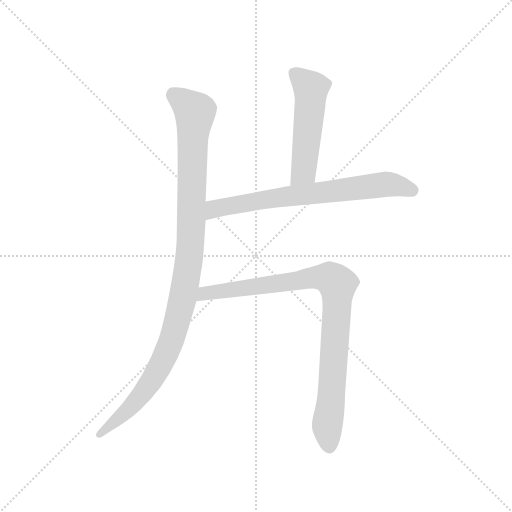
t = 0.00 s
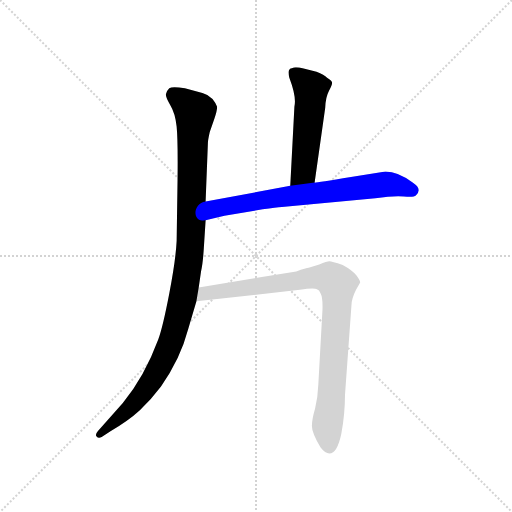
t = 2.63 s
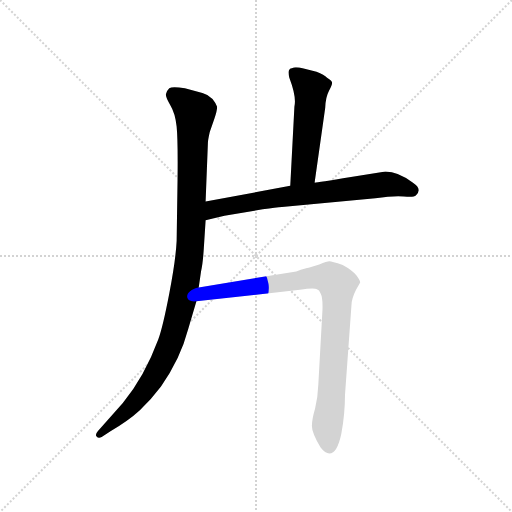
t = 2.81 s
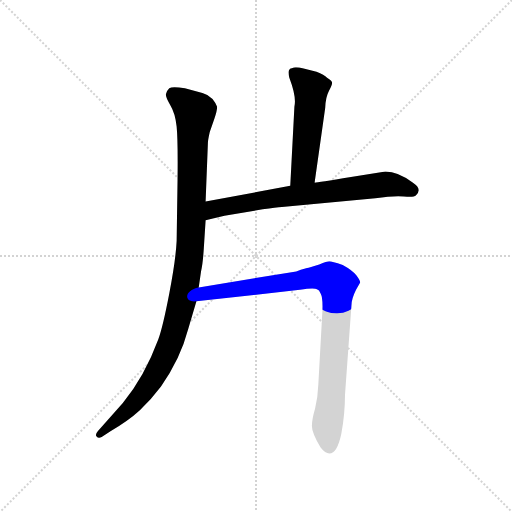
t = 2.99 s
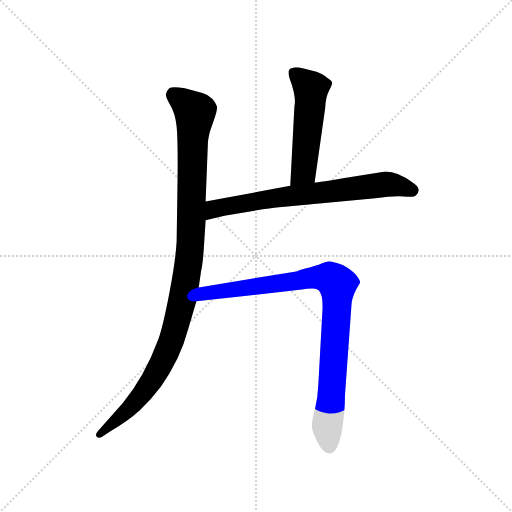
t = 3.17 s
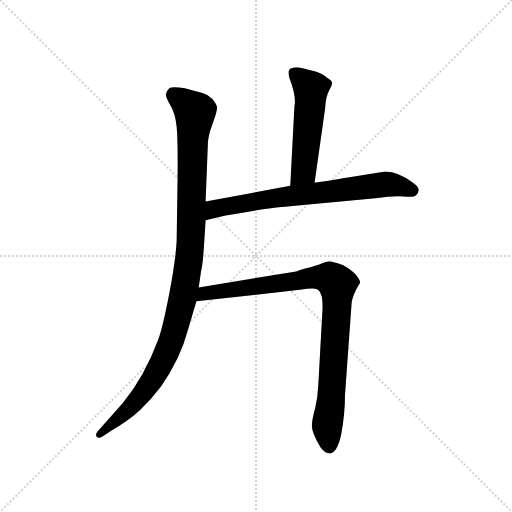
t = 3.76 s

The animated SVG that drew these frames (rendered in a browser with its animation timeline set to each time). Animation: 4 CSS @keyframes rules; one cycle of 3.76 s.

<svg version="1.1" viewBox="0 0 1024 1024" xmlns="http://www.w3.org/2000/svg">
  <g stroke="lightgray" stroke-dasharray="1,1" stroke-width="1" transform="scale(4, 4)">
    <line x1="0" y1="0" x2="256" y2="256"></line>
    <line x1="256" y1="0" x2="0" y2="256"></line>
    <line x1="128" y1="0" x2="128" y2="256"></line>
    <line x1="0" y1="128" x2="256" y2="128"></line>
  </g>
  <g transform="scale(0.92, -0.92) translate(60, -850)">
    <style type="text/css">
      
        @keyframes keyframes0 {
          from {
            stroke: blue;
            stroke-dashoffset: 1078;
            stroke-width: 128;
          }
          78% {
            animation-timing-function: step-end;
            stroke: blue;
            stroke-dashoffset: 0;
            stroke-width: 128;
          }
          to {
            stroke: black;
            stroke-width: 1024;
          }
        }
        #make-me-a-hanzi-animation-0 {
          animation: keyframes0 1.1272786458333333s both;
          animation-delay: 0s;
          animation-timing-function: linear;
        }
      
        @keyframes keyframes1 {
          from {
            stroke: blue;
            stroke-dashoffset: 523;
            stroke-width: 128;
          }
          63% {
            animation-timing-function: step-end;
            stroke: blue;
            stroke-dashoffset: 0;
            stroke-width: 128;
          }
          to {
            stroke: black;
            stroke-width: 1024;
          }
        }
        #make-me-a-hanzi-animation-1 {
          animation: keyframes1 0.6756184895833334s both;
          animation-delay: 1.1272786458333333s;
          animation-timing-function: linear;
        }
      
        @keyframes keyframes2 {
          from {
            stroke: blue;
            stroke-dashoffset: 713;
            stroke-width: 128;
          }
          70% {
            animation-timing-function: step-end;
            stroke: blue;
            stroke-dashoffset: 0;
            stroke-width: 128;
          }
          to {
            stroke: black;
            stroke-width: 1024;
          }
        }
        #make-me-a-hanzi-animation-2 {
          animation: keyframes2 0.8302408854166666s both;
          animation-delay: 1.8028971354166665s;
          animation-timing-function: linear;
        }
      
        @keyframes keyframes3 {
          from {
            stroke: blue;
            stroke-dashoffset: 920;
            stroke-width: 128;
          }
          75% {
            animation-timing-function: step-end;
            stroke: blue;
            stroke-dashoffset: 0;
            stroke-width: 128;
          }
          to {
            stroke: black;
            stroke-width: 1024;
          }
        }
        #make-me-a-hanzi-animation-3 {
          animation: keyframes3 0.9986979166666666s both;
          animation-delay: 2.633138020833333s;
          animation-timing-function: linear;
        }
      
    </style>
    
      <path d="M 387 412 L 392 540 Q 392 545 396 563 L 406 592 Q 412 609 412 618 Q 410 625 402 635 Q 392 645 380 648 L 342 658 Q 314 663 308 658 Q 302 652 301 646 Q 299 640 310 622 Q 321 604 324 575 Q 327 545 326 459 L 324 326 Q 322 285 308 212 Q 294 139 284 112 Q 254 31 207 -26 L 153 -87 Q 146 -95 150 -99 Q 154 -104 161 -100 L 181 -87 Q 219 -65 244 -42 Q 268 -19 290 10 Q 332 69 349 134 L 367 195 L 372 225 L 377 260 Q 381 277 383 309 L 387 371 L 387 412 Z" fill="lightgray"></path>
    
      <path d="M 624 453 L 647 616 Q 648 639 655 652 Q 662 665 662 670 Q 662 674 651 681 Q 645 687 628 694 L 600 701 Q 581 706 576 702 Q 569 701 568 697 Q 566 693 569 681 Q 585 639 580 618 L 571 446 C 569 416 620 423 624 453 Z" fill="lightgray"></path>
    
      <path d="M 571 446 L 387 412 C 357 407 358 364 387 371 L 428 381 L 511 395 Q 541 399 553 400 L 756 419 Q 795 425 818 423 Q 840 421 844 425 Q 859 439 837 453 Q 805 477 778 477 L 703 465 Q 624 452 624 453 L 571 446 Z" fill="lightgray"></path>
    
      <path d="M 367 195 L 592 220 Q 623 225 629 221 Q 634 220 637 212 Q 642 203 641 176 L 632 14 Q 631 -14 625 -38 Q 618 -62 618 -76 Q 618 -91 637 -123 Q 647 -136 656 -136 Q 673 -136 682 -93 Q 690 -50 690 -8 L 704 186 Q 704 200 714 220 L 723 236 Q 723 240 715 251 Q 707 262 685 274 Q 661 282 656 282 Q 651 282 634 275 L 611 268 Q 606 268 584 260 L 372 225 C 342 220 337 192 367 195 Z" fill="lightgray"></path>
    
    
      <clipPath id="make-me-a-hanzi-clip-0">
        <path d="M 387 412 L 392 540 Q 392 545 396 563 L 406 592 Q 412 609 412 618 Q 410 625 402 635 Q 392 645 380 648 L 342 658 Q 314 663 308 658 Q 302 652 301 646 Q 299 640 310 622 Q 321 604 324 575 Q 327 545 326 459 L 324 326 Q 322 285 308 212 Q 294 139 284 112 Q 254 31 207 -26 L 153 -87 Q 146 -95 150 -99 Q 154 -104 161 -100 L 181 -87 Q 219 -65 244 -42 Q 268 -19 290 10 Q 332 69 349 134 L 367 195 L 372 225 L 377 260 Q 381 277 383 309 L 387 371 L 387 412 Z"></path>
      </clipPath>
      <path clip-path="url(#make-me-a-hanzi-clip-0)" d="M 316 645 L 352 618 L 364 598 L 354 319 L 339 207 L 312 107 L 282 43 L 235 -23 L 156 -94" fill="none" id="make-me-a-hanzi-animation-0" stroke-dasharray="950 1900" stroke-linecap="round"></path>
    
      <clipPath id="make-me-a-hanzi-clip-1">
        <path d="M 624 453 L 647 616 Q 648 639 655 652 Q 662 665 662 670 Q 662 674 651 681 Q 645 687 628 694 L 600 701 Q 581 706 576 702 Q 569 701 568 697 Q 566 693 569 681 Q 585 639 580 618 L 571 446 C 569 416 620 423 624 453 Z"></path>
      </clipPath>
      <path clip-path="url(#make-me-a-hanzi-clip-1)" d="M 576 693 L 616 658 L 600 477 L 577 454" fill="none" id="make-me-a-hanzi-animation-1" stroke-dasharray="395 790" stroke-linecap="round"></path>
    
      <clipPath id="make-me-a-hanzi-clip-2">
        <path d="M 571 446 L 387 412 C 357 407 358 364 387 371 L 428 381 L 511 395 Q 541 399 553 400 L 756 419 Q 795 425 818 423 Q 840 421 844 425 Q 859 439 837 453 Q 805 477 778 477 L 703 465 Q 624 452 624 453 L 571 446 Z"></path>
      </clipPath>
      <path clip-path="url(#make-me-a-hanzi-clip-2)" d="M 393 378 L 413 398 L 567 424 L 775 449 L 804 447 L 836 436" fill="none" id="make-me-a-hanzi-animation-2" stroke-dasharray="585 1170" stroke-linecap="round"></path>
    
      <clipPath id="make-me-a-hanzi-clip-3">
        <path d="M 367 195 L 592 220 Q 623 225 629 221 Q 634 220 637 212 Q 642 203 641 176 L 632 14 Q 631 -14 625 -38 Q 618 -62 618 -76 Q 618 -91 637 -123 Q 647 -136 656 -136 Q 673 -136 682 -93 Q 690 -50 690 -8 L 704 186 Q 704 200 714 220 L 723 236 Q 723 240 715 251 Q 707 262 685 274 Q 661 282 656 282 Q 651 282 634 275 L 611 268 Q 606 268 584 260 L 372 225 C 342 220 337 192 367 195 Z"></path>
      </clipPath>
      <path clip-path="url(#make-me-a-hanzi-clip-3)" d="M 374 202 L 397 215 L 624 247 L 656 245 L 671 235 L 673 181 L 651 -76 L 656 -122" fill="none" id="make-me-a-hanzi-animation-3" stroke-dasharray="792 1584" stroke-linecap="round"></path>
    
  </g>
</svg>
